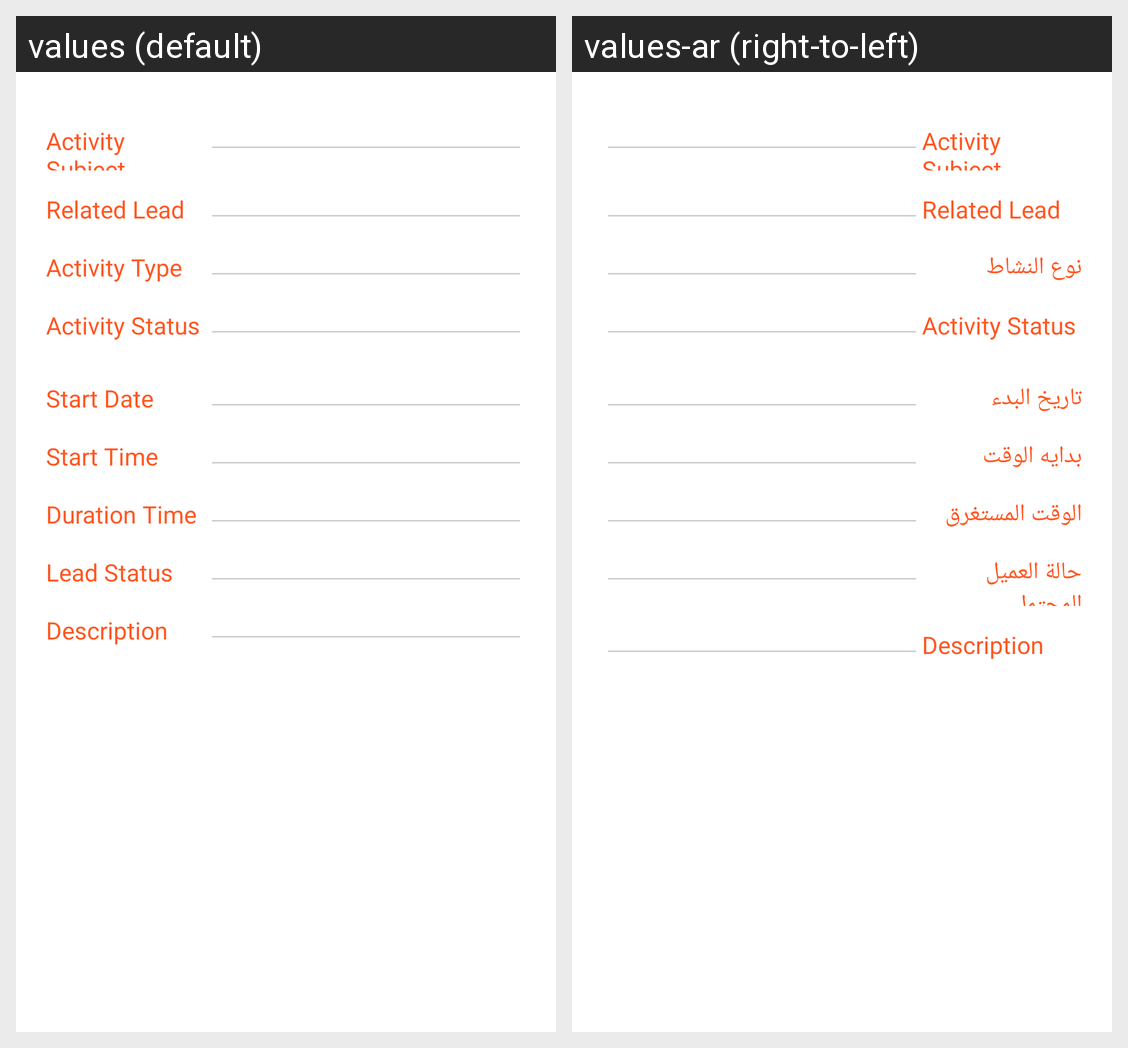

Here is an Android app screen in its default locale and in the app's own translations. Write out the translated-string differences for the strings that appear on this screen.
Android screen res/layout/activity_info.xml rendered under 2 locales, left to right: values (default), values-ar (right-to-left). Device: Nexus 5 (rendered at 1080×1920; each locale shown at half size, 540×960, under a caption strip naming it); theme AppTheme.NoActionBar.
Strings drawn on this screen, with the default value and each locale's value (text and hints the layout hard-codes, and strings that could not be matched under every locale, appear in the picture but are not listed):

ActivityType
  values: Activity Type
  values-ar: نوع النشاط

StartDate
  values: Start Date
  values-ar: تاريخ البدء

StartTime
  values: Start Time
  values-ar: بدايه الوقت

DurationTime
  values: Duration Time
  values-ar: الوقت المستغرق

LeadStatus
  values: Lead Status
  values-ar: حالة العميل المحتمل
